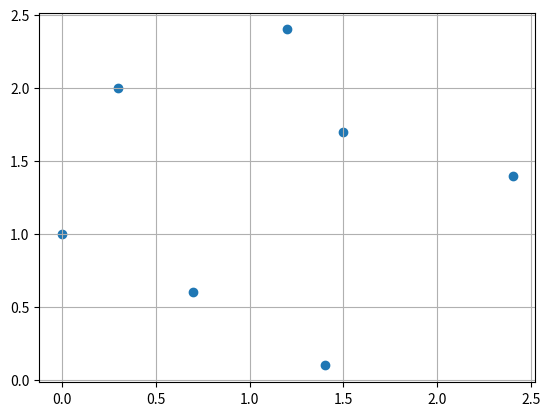

Write the Python code that produced this figure.
# scatter() 함수로 산포도를 표시한다

import numpy as np
import matplotlib.pyplot as plt

x = np.array([1.2, 2.4, 0.0, 1.4, 1.5, 0.3, 0.7])
y = np.array([2.4, 1.4, 1.0, 0.1, 1.7, 2.0, 0.6])

plt.scatter(x, y)
plt.grid()
plt.show()